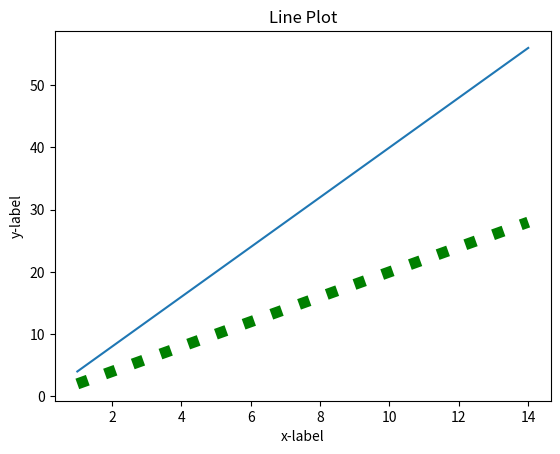
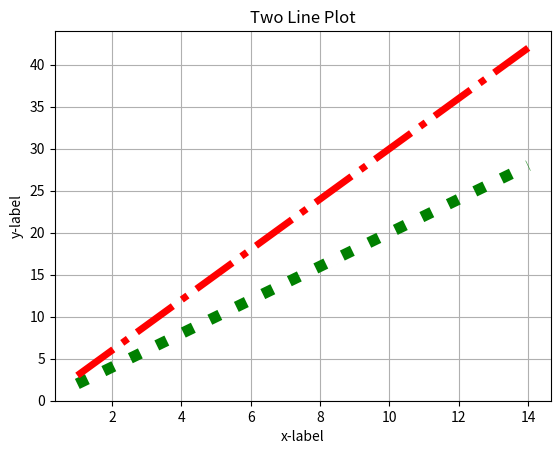
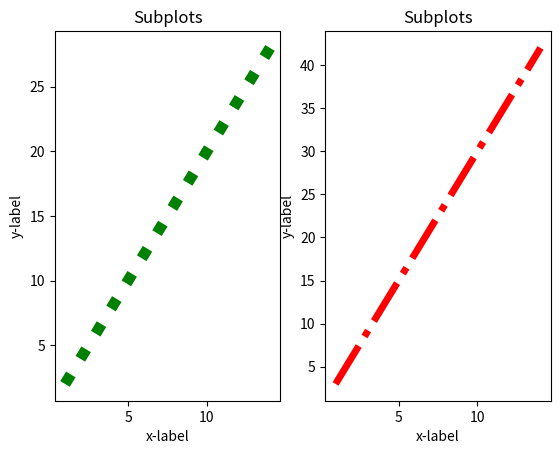
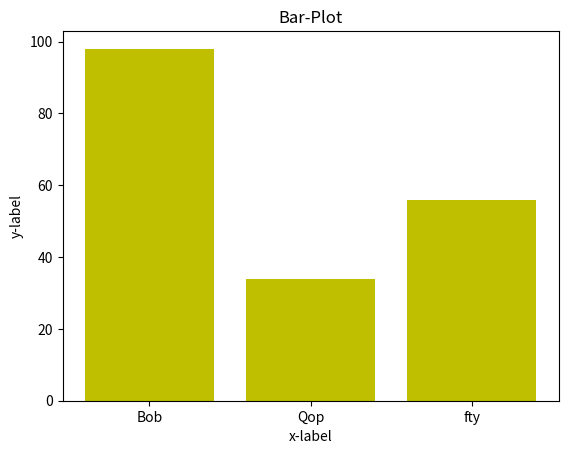
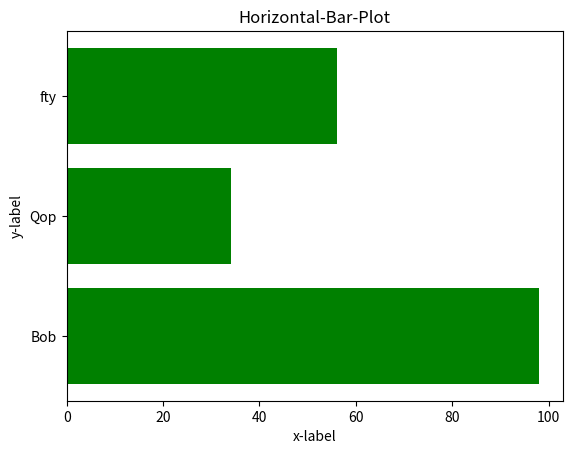
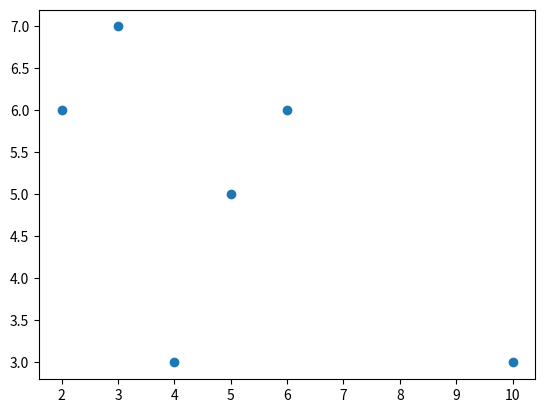
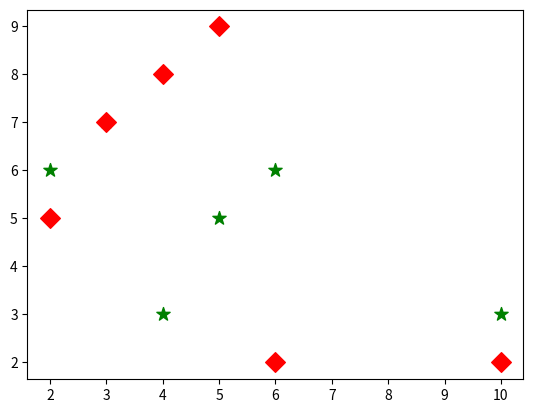
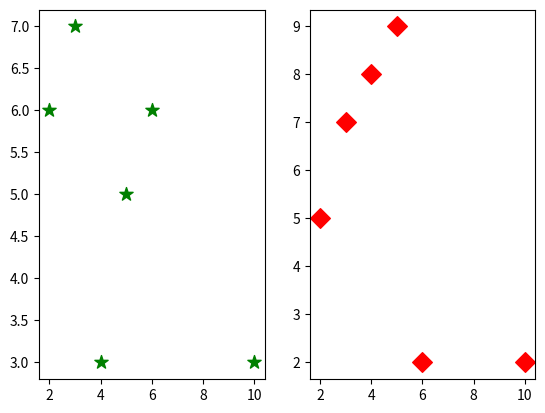

Recreate these plots in Python, in order.
import numpy as np
from matplotlib import pyplot as plt
x=np.arange(1,15)
print(x)
y=4*x
print(y)
plt.plot(x,y)
y=2*x
#adding title and labels
plt.title("Line Plot")
plt.xlabel("x-label")
plt.ylabel("y-label")
#changing line asthestics
plt.plot(x,y,color='g',linestyle=':',linewidth=8)
plt.show()
x1=np.arange(1,11)
y1=3*x
plt.plot(x,y,color='g',linestyle=':',linewidth=8)
plt.plot(x,y1,color='r',linestyle='-.',linewidth=5)
plt.title("Two Line Plot")
plt.xlabel("x-label")
plt.ylabel("y-label")
plt.grid(True)
plt.show()
#adding sub-plots
plt.subplot(1,2,1)
plt.plot(x,y,color='g',linestyle=':',linewidth=8)
plt.title("Subplots")
plt.xlabel("x-label")
plt.ylabel("y-label")
plt.subplot(1,2,2)
plt.plot(x,y1,color='r',linestyle='-.',linewidth=5)
plt.title("Subplots")
plt.xlabel("x-label")
plt.ylabel("y-label")
plt.show()
#working with bar Plot
Student={"Bob":98,"Qop":34,"fty":56}
Names=list(Student.keys())
Values=list(Student.values())
plt.bar(Names,Values,color='y')
plt.title("Bar-Plot")
plt.xlabel("x-label")
plt.ylabel("y-label")
plt.show()
#working with horizontal bar plot
plt.barh(Names,Values,color='g')
plt.title("Horizontal-Bar-Plot")
plt.xlabel("x-label")
plt.ylabel("y-label")
plt.show()
#sactter-plot
x=[10,2,3,4,5,6]
y=[3,6,7,3,5,6]
z=[2,5,7,8,9,2]
plt.scatter(x,y)
plt.show()
#changing mark aesthetics
plt.scatter(x,y,marker="*",c="g",s=100)
plt.scatter(x,z,marker="D",c="r",s=100)#marker color,size
plt.show() 
plt.subplot(1,2,1)
plt.scatter(x,y,marker="*",c="g",s=100)
plt.subplot(1,2,2)
plt.scatter(x,z,marker="D",c="r",s=100)
plt.show()
